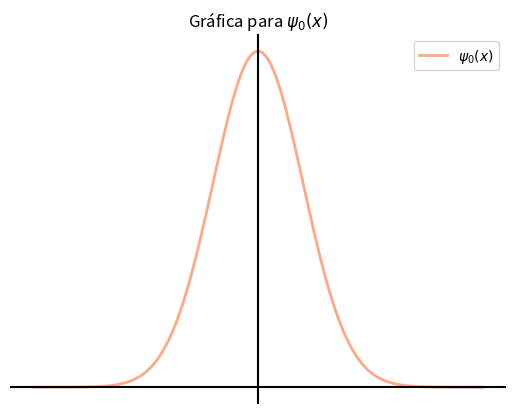

Write Python code to recreate this figure. (Note: this script raises an exception after producing the figure.)
import matplotlib.pyplot as plt
import numpy as np


def psi0(x):
    return ((1/np.pi)**(1/4))*np.exp(-1/2 * x**2)


x = np.arange(-5, 5, 0.0001)
plt.plot(x, psi0(x), 'orangered', linewidth=2.0, label=r"$\psi_0 (x)$", alpha=0.47)
plt.axhline(0, color='black')
plt.axvline(0, color='black')
plt.title(r"Gráfica para $\psi_0 (x)$")
plt.axis("off")
plt.legend()
plt.grid()
plt.savefig("/home/<user>/Apps/PyCharm/graphQutm/imagenes/psi0.png")
plt.show()
